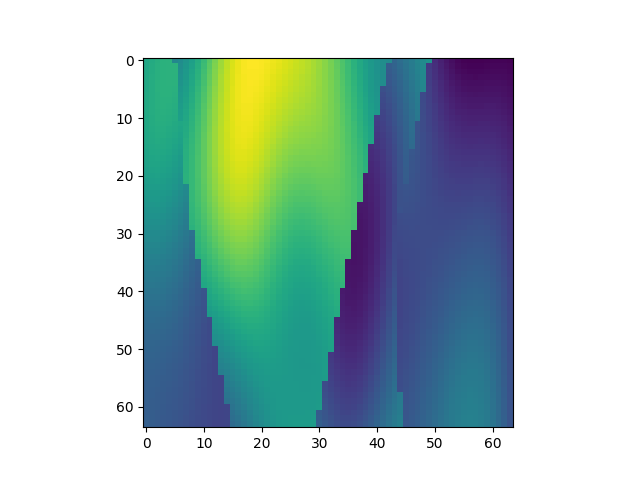

The file beside this chart, header and first rows:
, x, y, z, IC
17408, 1, 273, 1, 2.422
17409, 1, 273, 2, 2.471
17410, 1, 273, 3, 2.505
17411, 1, 273, 4, 2.527
17412, 1, 273, 5, 2.538
17413, 1, 273, 6, 2.139
17414, 1, 273, 7, 2.191
17415, 1, 273, 8, 2.268
17416, 1, 273, 9, 2.369
17417, 1, 273, 10, 2.487
17418, 1, 273, 11, 2.618
17419, 1, 273, 12, 2.752
17420, 1, 273, 13, 2.883
17421, 1, 273, 14, 3.003
17422, 1, 273, 15, 3.108
17423, 1, 273, 16, 3.193
17424, 1, 273, 17, 3.256
17425, 1, 273, 18, 3.297
17426, 1, 273, 19, 3.318
17427, 1, 273, 20, 3.322
17428, 1, 273, 21, 3.312
17429, 1, 273, 22, 3.293
17430, 1, 273, 23, 3.267
17431, 1, 273, 24, 3.239
17432, 1, 273, 25, 3.209
17433, 1, 273, 26, 3.179
17434, 1, 273, 27, 3.148
17435, 1, 273, 28, 3.116
17436, 1, 273, 29, 3.079
17437, 1, 273, 30, 3.037
17438, 1, 273, 31, 2.988
17439, 1, 273, 32, 2.93
17440, 1, 273, 33, 2.863
17441, 1, 273, 34, 2.788
17442, 1, 273, 35, 2.706
17443, 1, 273, 36, 2.62
17444, 1, 273, 37, 2.532
17445, 1, 273, 38, 2.447
17446, 1, 273, 39, 2.368
17447, 1, 273, 40, 2.298
17448, 1, 273, 41, 2.241
17449, 1, 273, 42, 2.199
17450, 1, 273, 43, 2.174
17451, 1, 273, 44, 1.844
17452, 1, 273, 45, 1.906
17453, 1, 273, 46, 1.976
17454, 1, 273, 47, 2.05
17455, 1, 273, 48, 2.121
17456, 1, 273, 49, 2.187
17457, 1, 273, 50, 2.241
17458, 1, 273, 51, 1.408
17459, 1, 273, 52, 1.33
17460, 1, 273, 53, 1.261
17461, 1, 273, 54, 1.207
17462, 1, 273, 55, 1.166
17463, 1, 273, 56, 1.14
17464, 1, 273, 57, 1.127
17465, 1, 273, 58, 1.125
17466, 1, 273, 59, 1.13
17467, 1, 273, 60, 1.138
... 4,036 more rows
